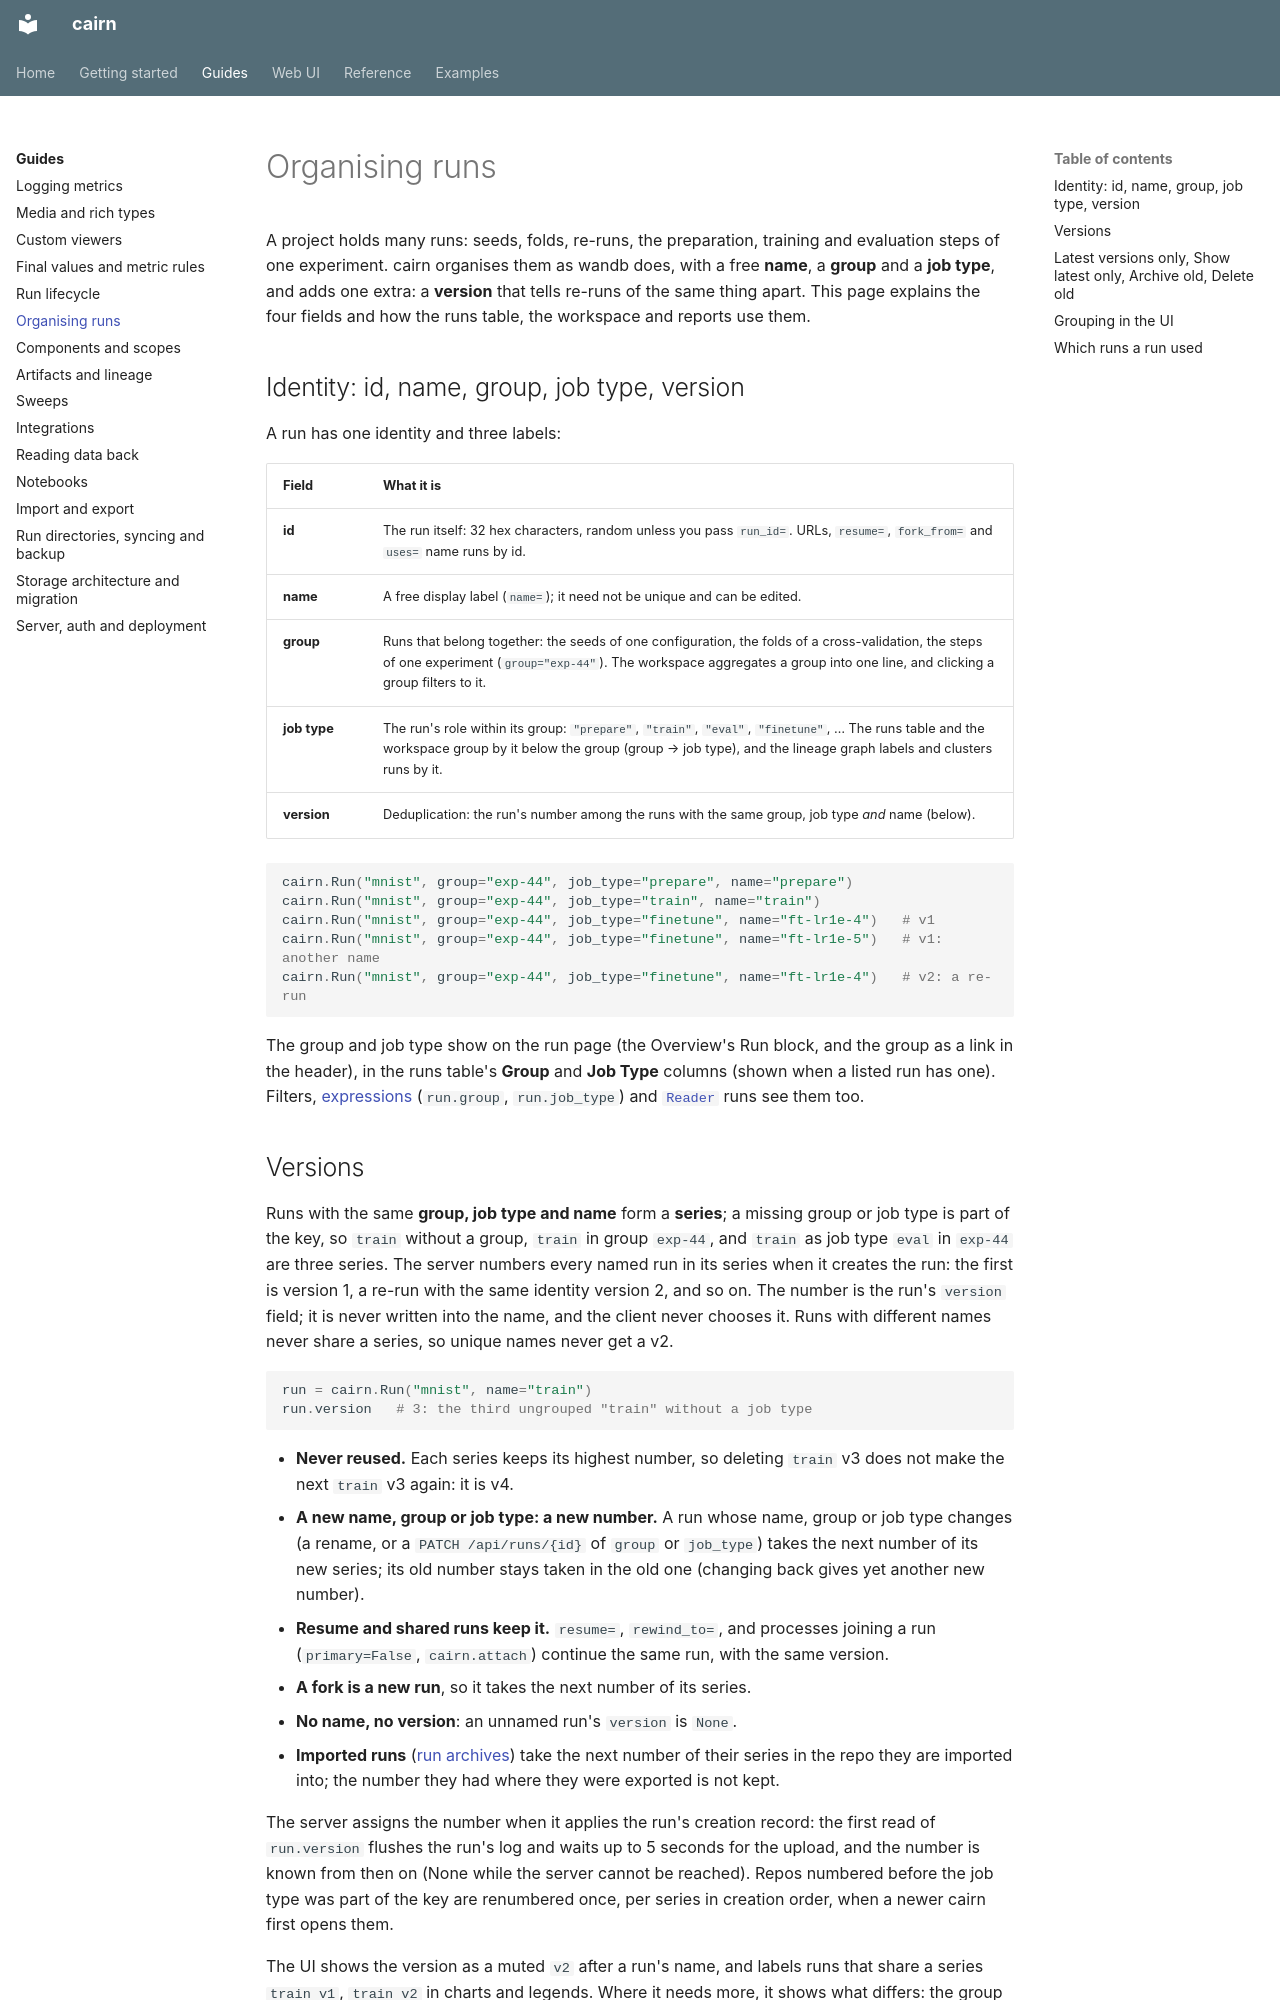

repository: DoeringChristian/cairn · page: guides/organising-runs/index.html · generator: mkdocs

# Organising runs

A project holds many runs: seeds, folds, re-runs, the preparation, training and evaluation
steps of one experiment. cairn organises them as wandb does, with a free **name**, a **group**
and a **job type**, and adds one extra: a **version** that tells re-runs of the same thing
apart. This page explains the four fields and how the runs table, the workspace and reports use
them.

## Identity: id, name, group, job type, version

A run has one identity and three labels:

| Field | What it is |
|---|---|
| **id** | The run itself: 32 hex characters, random unless you pass `run_id=`. URLs, `resume=`, `fork_from=` and `uses=` name runs by id. |
| **name** | A free display label (`name=`); it need not be unique and can be edited. |
| **group** | Runs that belong together: the seeds of one configuration, the folds of a cross-validation, the steps of one experiment (`group="exp-44"`). The workspace aggregates a group into one line, and clicking a group filters to it. |
| **job type** | The run's role within its group: `"prepare"`, `"train"`, `"eval"`, `"finetune"`, … The runs table and the workspace group by it below the group (group → job type), and the lineage graph labels and clusters runs by it. |
| **version** | Deduplication: the run's number among the runs with the same group, job type *and* name (below). |

```python
cairn.Run("mnist", group="exp-44", job_type="prepare", name="prepare")
cairn.Run("mnist", group="exp-44", job_type="train", name="train")
cairn.Run("mnist", group="exp-44", job_type="finetune", name="ft-lr1e-4")   # v1
cairn.Run("mnist", group="exp-44", job_type="finetune", name="ft-lr1e-5")   # v1: another name
cairn.Run("mnist", group="exp-44", job_type="finetune", name="ft-lr1e-4")   # v2: a re-run
```

The group and job type show on the run page (the Overview's Run block, and the group as a link
in the header), in the runs table's **Group** and **Job Type** columns (shown when a listed run
has one). Filters, [expressions](../reference/expressions.md)
(`run.group`, `run.job_type`) and [`Reader`](reading.md) runs see them too.
